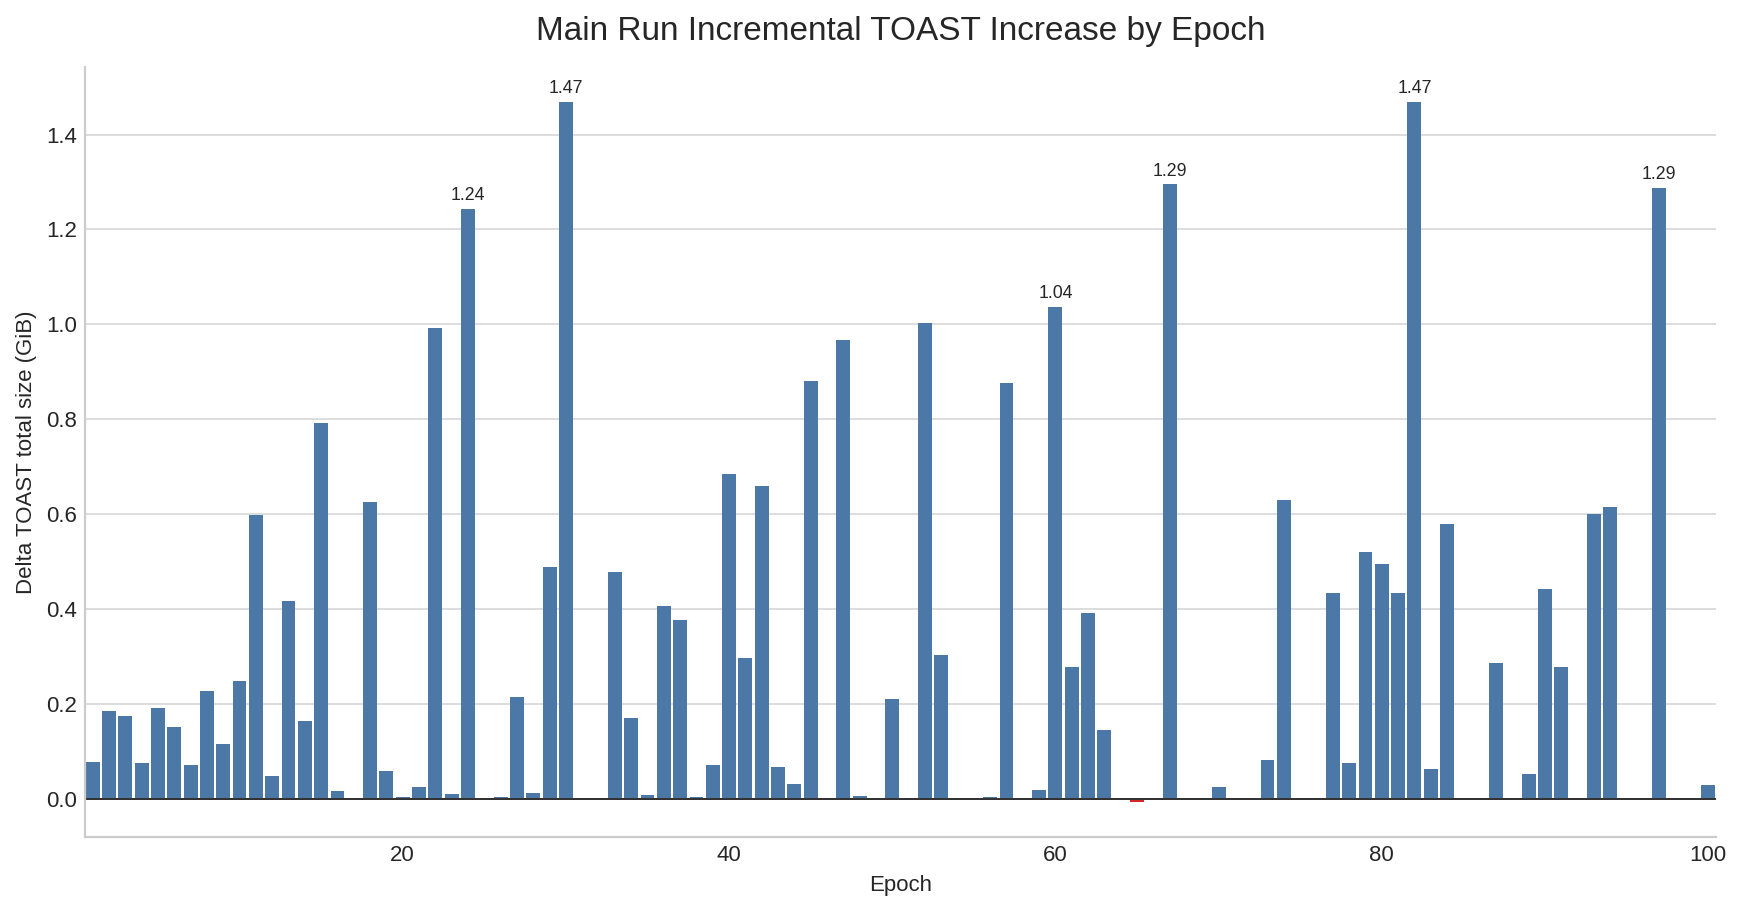

Data behind this chart, as committed beside it:
Epoch, toast_total_bytes, delta_toast_total_bytes, delta_toast_total_gib, toast_heap_bytes, delta_toast_heap_bytes, delta_toast_heap_gib, toast_index_bytes, delta_toast_index_bytes, delta_toast_index_gib
1, 82345984, 82345984, 0.07669, 80297984, 80297984, 0.07478, 1974272, 1974272, 0.001839
2, 279691264, 197345280, 0.1838, 271958016, 191660032, 0.1785, 7602176, 5627904, 0.005241
3, 466477056, 186785792, 0.174, 449658880, 177700864, 0.1655, 16646144, 9043968, 0.008423
4, 547405824, 80928768, 0.07537, 518914048, 69255168, 0.0645, 28303360, 11657216, 0.01086
5, 751509504, 204103680, 0.1901, 708222976, 189308928, 0.1763, 43040768, 14737408, 0.01373
6, 913358848, 161849344, 0.1507, 853557248, 145334272, 0.1354, 59506688, 16465920, 0.01534
7, 990052352, 76693504, 0.07143, 912941056, 59383808, 0.05531, 76791808, 17285120, 0.0161
8, 1233428480, 243376128, 0.2267, 1139548160, 226607104, 0.211, 93495296, 16703488, 0.01556
9, 1357987840, 124559360, 0.116, 1247764480, 108216320, 0.1008, 109805568, 16310272, 0.01519
10, 1623711744, 265723904, 0.2475, 1499152384, 251387904, 0.2341, 124076032, 14270464, 0.01329
11, 2264588288, 640876544, 0.5969, 2125168640, 626016256, 0.583, 138764288, 14688256, 0.01368
12, 2315943936, 51355648, 0.04783, 2164637696, 39469056, 0.03676, 150626304, 11862016, 0.01105
13, 2764218368, 448274432, 0.4175, 2594619392, 429981696, 0.4005, 168804352, 18178048, 0.01693
14, 2940674048, 176455680, 0.1643, 2759155712, 164536320, 0.1532, 180666368, 11862016, 0.01105
15, 3790462976, 849788928, 0.7914, 3593347072, 834191360, 0.7769, 196034560, 15368192, 0.01431
16, 3806871552, 16408576, 0.01528, 3593347072, 0.0, 0.0, 212434944, 16400384, 0.01527
17, 3806871552, 0.0, 0.0, 3593347072, 0.0, 0.0, 212434944, 0.0, 0.0
18, 4477173760, 670302208, 0.6243, 4239130624, 645783552, 0.6014, 236773376, 24338432, 0.02267
19, 4539506688, 62332928, 0.05805, 4301430784, 62300160, 0.05802, 236773376, 0.0, 0.0
20, 4542955520, 3448832, 0.003212, 4301430784, 0.0, 0.0, 240222208, 3448832, 0.003212
21, 4568547328, 25591808, 0.02383, 4319477760, 18046976, 0.01681, 247767040, 7544832, 0.007027
22, 5633499136, 1064951808, 0.9918, 5376212992, 1056735232, 0.9842, 255688704, 7921664, 0.007378
23, 5643722752, 10223616, 0.009521, 5376212992, 0.0, 0.0, 265912320, 10223616, 0.009521
24, 6977912832, 1334190080, 1.243, 6697246720, 1321033728, 1.23, 278700032, 12787712, 0.01191
25, 6977912832, 0.0, 0.0, 6697246720, 0.0, 0.0, 278700032, 0.0, 0.0
26, 6981238784, 3325952, 0.003098, 6697246720, 0.0, 0.0, 282025984, 3325952, 0.003098
27, 7210606592, 229367808, 0.2136, 6920568832, 223322112, 0.208, 288014336, 5988352, 0.005577
28, 7222534144, 11927552, 0.01111, 6920568832, 0.0, 0.0, 299941888, 11927552, 0.01111
29, 7747805184, 525271040, 0.4892, 7398817792, 478248960, 0.4454, 346824704, 46882816, 0.04366
30, 9325314048, 1577508864, 1.469, 8930263040, 1531445248, 1.426, 392454144, 45629440, 0.0425
31, 9325322240, 8192, 7.62939453125e-06, 8930263040, 0.0, 0.0, 392454144, 0.0, 0.0
32, 9325322240, 0.0, 0.0, 8930263040, 0.0, 0.0, 392454144, 0.0, 0.0
33, 9837182976, 511860736, 0.4767, 9441976320, 511713280, 0.4766, 392454144, 0.0, 0.0
34, 10020110336, 182927360, 0.1704, 9624862720, 182886400, 0.1703, 392454144, 0.0, 0.0
35, 10028048384, 7938048, 0.007393, 9632800768, 7938048, 0.007393, 392454144, 0.0, 0.0
36, 10464452608, 436404224, 0.4064, 10069073920, 436273152, 0.4063, 392454144, 0.0, 0.0
37, 10869612544, 405159936, 0.3773, 10474119168, 405045248, 0.3772, 392454144, 0.0, 0.0
38, 10873520128, 3907584, 0.003639, 10478026752, 3907584, 0.003639, 392454144, 0.0, 0.0
39, 10950647808, 77127680, 0.07183, 10555138048, 77111296, 0.07182, 392454144, 0.0, 0.0
40, 11684323328, 733675520, 0.6833, 11288608768, 733470720, 0.6831, 392454144, 0.0, 0.0
41, 12003213312, 318889984, 0.297, 11607408640, 318799872, 0.2969, 392454144, 0.0, 0.0
42, 12711264256, 708050944, 0.6594, 12315262976, 707854336, 0.6592, 392454144, 0.0, 0.0
43, 12781731840, 70467584, 0.06563, 12385714176, 70451200, 0.06561, 392454144, 0.0, 0.0
44, 12815556608, 33824768, 0.0315, 12419530752, 33816576, 0.03149, 392454144, 0.0, 0.0
45, 13761085440, 945528832, 0.8806, 13348306944, 928776192, 0.865, 408952832, 16498688, 0.01537
46, 13761093632, 8192, 7.62939453125e-06, 13348306944, 0.0, 0.0, 408952832, 0.0, 0.0
47, 14798487552, 1037393920, 0.9661, 14264221696, 915914752, 0.853, 530178048, 121225216, 0.1129
48, 14804115456, 5627904, 0.005241, 14269816832, 5595136, 0.005211, 530178048, 0.0, 0.0
49, 14804115456, 0.0, 0.0, 14269816832, 0.0, 0.0, 530178048, 0.0, 0.0
50, 15029510144, 225394688, 0.2099, 14495154176, 225337344, 0.2099, 530178048, 0.0, 0.0
51, 15029510144, 0.0, 0.0, 14495154176, 0.0, 0.0, 530178048, 0.0, 0.0
52, 16105463808, 1075953664, 1.002, 15524380672, 1029226496, 0.9585, 576618496, 46440448, 0.04325
53, 16430784512, 325320704, 0.303, 15849594880, 325214208, 0.3029, 576618496, 0.0, 0.0
54, 16430784512, 0.0, 0.0, 15849594880, 0.0, 0.0, 576618496, 0.0, 0.0
55, 16430784512, 0.0, 0.0, 15849594880, 0.0, 0.0, 576618496, 0.0, 0.0
56, 16434831360, 4046848, 0.003769, 15849594880, 0.0, 0.0, 580665344, 4046848, 0.003769
57, 17376493568, 941662208, 0.877, 16791003136, 941408256, 0.8768, 580665344, 0.0, 0.0
58, 17376493568, 0.0, 0.0, 16791003136, 0.0, 0.0, 580665344, 0.0, 0.0
59, 17395916800, 19423232, 0.01809, 16791003136, 0.0, 0.0, 600088576, 19423232, 0.01809
60, 18509119488, 1113202688, 1.037, 17870848000, 1079844864, 1.006, 633135104, 33046528, 0.03078
... 40 more rows
